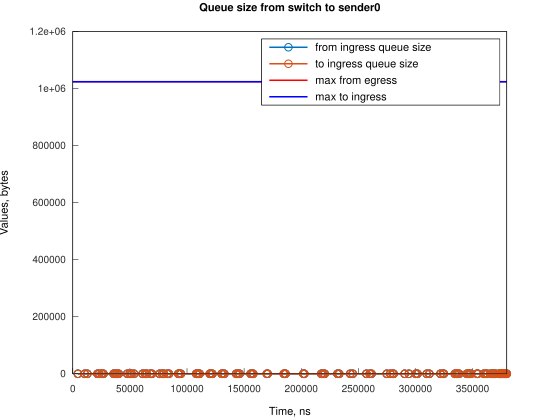

The data file committed next to this chart (first rows):
Time, from_ingress_queue_size, to_ingress_queue_size
4473, 1, nan
4474, 0, 0
10433, 1, 0
10433, 0, 0
12667, 1, 0
12667, 0, 0
21609, 1, 0
21609, 0, 0
23098, 1, 0
23098, 0, 0
25338, 1, 0
25338, 0, 0
26828, 1, 0
26828, 0, 0
35764, 1, 0
35764, 0, 0
37255, 1, 0
37255, 0, 0
38748, 1, 0
38748, 0, 0
40239, 1, 0
40239, 0, 0
47685, 1, 0
47685, 0, 0
49925, 1, 0
49925, 0, 0
51414, 1, 0
51414, 0, 0
53645, 1, 0
53645, 0, 0
61097, 1, 0
61097, 0, 0
63336, 1, 0
63336, 0, 0
64825, 1, 0
64825, 0, 0
67804, 1, 0
67804, 0, 0
69296, 1, 0
69296, 0, 0
75997, 1, 0
75997, 0, 0
78236, 1, 0
78236, 0, 0
79726, 1, 0
79726, 0, 0
82706, 1, 0
82706, 0, 0
84198, 1, 0
84198, 0, 0
92393, 1, 0
92393, 0, 0
93138, 1, 0
93138, 0, 0
94627, 1, 0
94628, 0, 0
108039, 1, 0
108040, 0, 0
108785, 1, 0
108785, 0, 0
... 142 more rows
